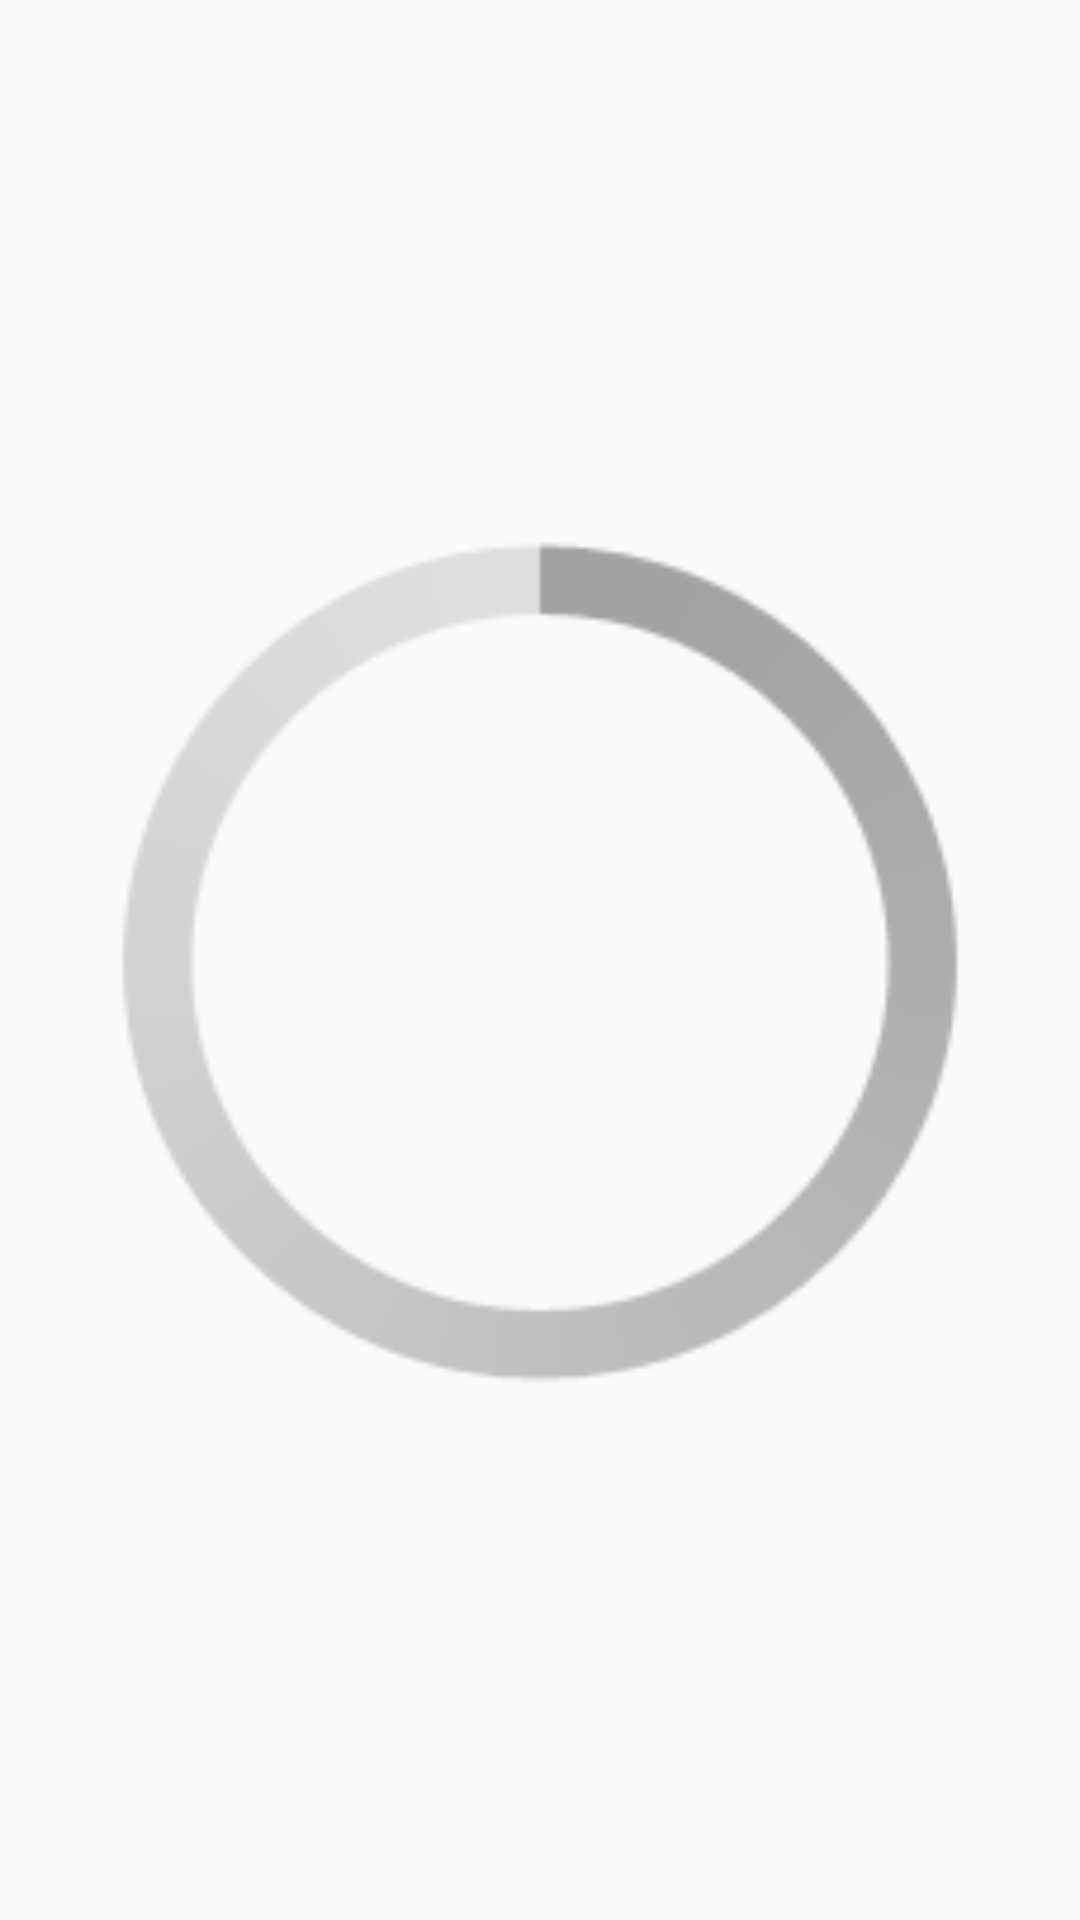

Reconstruct the res/layout file that produces this screen, plus the resources it refers to.
<!-- AndroidManifest.xml: application theme AppTheme.NoActionBar -->
<!-- res/layout/dialog_progress.xml -->
<?xml version="1.0" encoding="utf-8"?>
<RelativeLayout xmlns:android="http://schemas.android.com/apk/res/android"
    android:layout_width="60dp"
    android:layout_height="60dp">

    <ProgressBar
        style="@android:style/Widget.Holo.ProgressBar.Large"
        android:layout_width="match_parent"
        android:layout_height="match_parent" />

</RelativeLayout>
<!-- resources referenced by this layout -->
<resources>
  <style name="AppTheme.NoActionBar">
          <item name="windowActionBar">false</item>
          <item name="windowNoTitle">true</item>
          <item name="android:windowTranslucentStatus">true</item>
          
          
          <item name="android:windowContentOverlay">@null</item>
      </style>
</resources>
